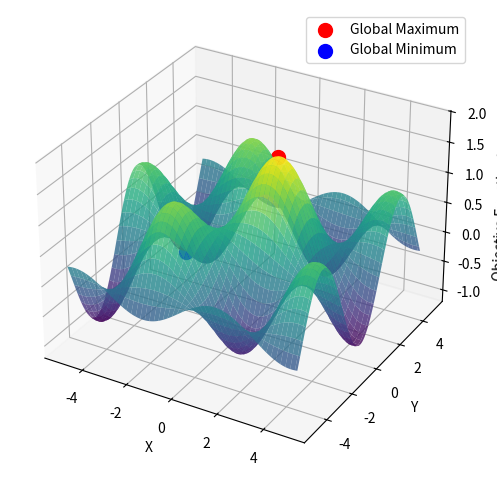

Write Python code to recreate this figure.
# -*- coding: utf-8 -*-
"""
Created on Sun Nov 19 22:18:52 2023

[redacted]
"""

import numpy as np
import matplotlib.pyplot as plt
from mpl_toolkits.mplot3d import Axes3D

# 3D Objective function to maximize or minimize
def objective_function_3d(x, y, z):
    return np.sin(x) * np.cos(y) + np.exp(-(x**2 + y**2 + z**2) / 10)

# Artificial Bee Colony (ABC) Algorithm for 3D functions
def abc_algorithm_3d(objective_function, n_agents, n_iterations, lower_bound, upper_bound, minimize=True):
    # Initialize the positions of the agents in 3D space
    agents = np.random.uniform(low=lower_bound, high=upper_bound, size=(n_agents, 3))

    for iteration in range(n_iterations):
        # Evaluate the objective function for each agent
        fitness_values = np.array([objective_function(*agent) for agent in agents])

        # Find the index of the agent with the best fitness
        best_agent_index = np.argmin(fitness_values) if minimize else np.argmax(fitness_values)

        # Employed Bee Phase: Update the positions of employed bees
        employed_bees = agents.copy()
        for i in range(n_agents):
            phi = np.random.uniform(low=-1, high=1, size=3)
            j = np.random.choice(np.delete(range(n_agents), i))
            employed_bees[i] = agents[i] + phi * (agents[i] - agents[j])

            # Clip positions to stay within the bounds
            employed_bees[i] = np.clip(employed_bees[i], lower_bound, upper_bound)

            # Evaluate the objective function for the new position
            current_fitness = objective_function(*agents[i])
            new_fitness = objective_function(*employed_bees[i])

            # Update the position if the new fitness is better
            if (minimize and new_fitness < current_fitness) or (not minimize and new_fitness > current_fitness):
                agents[i] = employed_bees[i]

        # Onlooker Bee Phase: Update the positions based on the probability of selection
        fitness_values -= np.min(fitness_values)  # Shift fitness values to be non-negative
        probabilities = 1 / (1 + fitness_values)
        probabilities /= np.sum(probabilities)

        onlooker_bees = agents.copy()
        for i in range(n_agents):
            selected_index = np.random.choice(range(n_agents), p=probabilities)
            phi = np.random.uniform(low=-1, high=1, size=3)
            j = np.random.choice(np.delete(range(n_agents), selected_index))
            onlooker_bees[i] = agents[i] + phi * (agents[i] - agents[j])

            # Clip positions to stay within the bounds
            onlooker_bees[i] = np.clip(onlooker_bees[i], lower_bound, upper_bound)

            # Evaluate the objective function for the new position
            current_fitness = objective_function(*agents[i])
            new_fitness = objective_function(*onlooker_bees[i])

            # Update the position if the new fitness is better
            if (minimize and new_fitness < current_fitness) or (not minimize and new_fitness > current_fitness):
                agents[i] = onlooker_bees[i]

        # Scout Bee Phase: Randomly replace the positions of scout bees
        for i in range(n_agents):
            if np.random.rand() < 0.01:  # Probability of scout bee phase
                agents[i] = np.random.uniform(low=lower_bound, high=upper_bound, size=3)

    # Find the index of the agent with the best fitness after all iterations
    best_agent_index = np.argmin([objective_function(*agent) for agent in agents]) if minimize \
        else np.argmax([objective_function(*agent) for agent in agents])
    best_solution = agents[best_agent_index]
    best_fitness = objective_function(*best_solution)

    return best_solution, best_fitness

# Set the parameters
n_agents = 50
n_iterations = 100
lower_bound = -5
upper_bound = 5

# Maximize the 3D function
max_solution, max_fitness = abc_algorithm_3d(objective_function_3d, n_agents, n_iterations, lower_bound, upper_bound, minimize=False)
print(f"Global Maximum solution: {max_solution}, Global Maximum fitness: {max_fitness}")

# Minimize the 3D function
min_solution, min_fitness = abc_algorithm_3d(objective_function_3d, n_agents, n_iterations, lower_bound, upper_bound, minimize=True)
print(f"Global Minimum solution: {min_solution}, Global Minimum fitness: {min_fitness}")

# Visualization of the objective function
x = np.linspace(lower_bound, upper_bound, 100)
y = np.linspace(lower_bound, upper_bound, 100)
X, Y = np.meshgrid(x, y)
Z = objective_function_3d(X, Y, max_solution[2])  # Z is set to a constant value for 2D visualization

fig = plt.figure(figsize=(8, 6))
ax = fig.add_subplot(111, projection='3d')
ax.plot_surface(X, Y, Z, cmap='viridis', alpha=0.8)
ax.scatter(max_solution[0], max_solution[1], max_fitness, color='red', marker='o', s=100, label='Global Maximum')
ax.scatter(min_solution[0], min_solution[1], min_fitness, color='blue', marker='o', s=100, label='Global Minimum')
ax.set_xlabel('X')
ax.set_ylabel('Y')
ax.set_zlabel('Objective Function Value')
ax.legend()
plt.show()
